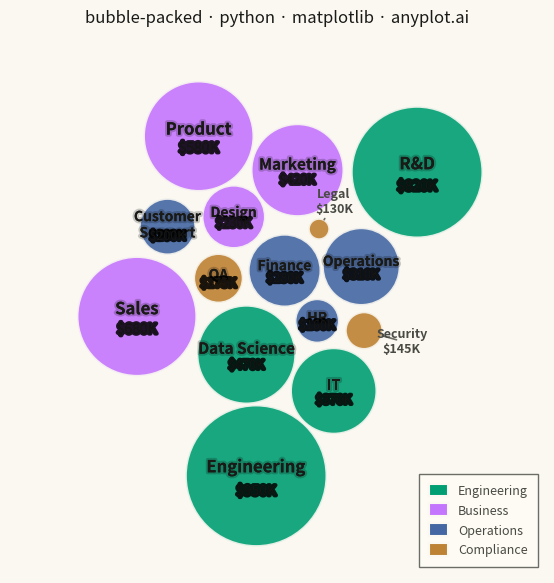

This chart was generated by the following Python code:
"""anyplot.ai
bubble-packed: Basic Packed Bubble Chart
Library: matplotlib | Python 3.13
Quality: pending | Updated: 2026-05-29
"""

import os

import matplotlib.collections as mcoll
import matplotlib.patches as mpatches
import matplotlib.patheffects as pe
import matplotlib.pyplot as plt
import numpy as np


# Theme tokens — Imprint palette, theme-adaptive chrome
THEME = os.getenv("ANYPLOT_THEME", "light")
PAGE_BG = "#FAF8F1" if THEME == "light" else "#1A1A17"
ELEVATED_BG = "#FFFDF6" if THEME == "light" else "#242420"
INK = "#1A1A17" if THEME == "light" else "#F0EFE8"
INK_SOFT = "#4A4A44" if THEME == "light" else "#B8B7B0"
INK_MUTED = "#6B6A63" if THEME == "light" else "#A8A79F"

# Imprint palette — 8 hues, canonical order
IMPRINT_PALETTE = ["#009E73", "#C475FD", "#4467A3", "#BD8233", "#AE3030", "#2ABCCD", "#954477", "#99B314"]

# Data — department budget allocation (in thousands USD)
labels = [
    "Engineering",
    "Marketing",
    "Sales",
    "Operations",
    "HR",
    "Finance",
    "R&D",
    "Customer Support",
    "Legal",
    "IT",
    "Design",
    "Product",
    "Data Science",
    "Security",
    "QA",
]
values = [950, 420, 680, 310, 160, 280, 820, 200, 130, 370, 230, 580, 470, 145, 175]

# Group assignments — organizational structure
group_map = {
    "Engineering": "Engineering",
    "IT": "Engineering",
    "Data Science": "Engineering",
    "R&D": "Engineering",
    "Marketing": "Business",
    "Sales": "Business",
    "Product": "Business",
    "Design": "Business",
    "Operations": "Operations",
    "HR": "Operations",
    "Finance": "Operations",
    "Customer Support": "Operations",
    "Legal": "Compliance",
    "Security": "Compliance",
    "QA": "Compliance",
}

# Groups mapped to first 4 Imprint palette positions (canonical order)
group_order = ["Engineering", "Business", "Operations", "Compliance"]
group_colors = {g: IMPRINT_PALETTE[i] for i, g in enumerate(group_order)}
colors = [group_colors[group_map[label]] for label in labels]

# Scale values to radius (sqrt for area-proportional sizing)
min_radius = 0.30
max_radius = 2.0
values_array = np.array(values, dtype=float)
radii = min_radius + (max_radius - min_radius) * np.sqrt(
    (values_array - values_array.min()) / (values_array.max() - values_array.min())
)

# Sort by size (largest first) for better packing
n = len(labels)
order = np.argsort(-radii)
radii_sorted = radii[order]
labels_sorted = [labels[i] for i in order]
values_sorted = [values[i] for i in order]
colors_sorted = [colors[i] for i in order]
groups_sorted = [group_map[labels[i]] for i in order]

unique_groups = group_order
group_ids = np.array([unique_groups.index(g) for g in groups_sorted])

# Initial positions in spiral pattern for tighter convergence
angles = np.linspace(0, 4 * np.pi, n)
spiral_r = np.linspace(0, 3, n)
positions = np.column_stack([spiral_r * np.cos(angles), spiral_r * np.sin(angles)])

# Physics simulation with group-aware clustering
for iteration in range(500):
    progress = iteration / 500
    pull_strength = 0.06 * (1 - progress * 0.8)
    group_pull = 0.04 * (1 - progress * 0.5)

    group_centers = {}
    for gid in range(len(unique_groups)):
        mask = group_ids == gid
        if np.any(mask):
            group_centers[gid] = positions[mask].mean(axis=0)

    for i in range(n):
        dist = np.linalg.norm(positions[i])
        if dist > 0.01:
            positions[i] -= pull_strength * positions[i] / dist
        gc = group_centers[group_ids[i]]
        to_group = gc - positions[i]
        gd = np.linalg.norm(to_group)
        if gd > 0.01:
            positions[i] += group_pull * to_group / gd

    for i in range(n):
        for j in range(i + 1, n):
            delta = positions[j] - positions[i]
            dist = np.linalg.norm(delta)
            same_group = group_ids[i] == group_ids[j]
            gap = 0.06 if same_group else 0.20
            min_dist = radii_sorted[i] + radii_sorted[j] + gap
            if dist < min_dist and dist > 0.001:
                overlap = (min_dist - dist) / 2
                direction = delta / dist
                positions[i] -= overlap * direction
                positions[j] += overlap * direction

# Center the layout
bbox_min = positions.min(axis=0) - radii_sorted.max()
bbox_max = positions.max(axis=0) + radii_sorted.max()
positions -= (bbox_min + bbox_max) / 2

# Plot — square canvas for symmetric bubble chart (2400×2400 px at 400 dpi)
fig, ax = plt.subplots(figsize=(6, 6), dpi=400, facecolor=PAGE_BG)
ax.set_facecolor(PAGE_BG)

# Draw circles with PatchCollection for efficient batch rendering
circles = [mpatches.Circle((positions[i, 0], positions[i, 1]), radii_sorted[i]) for i in range(n)]
collection = mcoll.PatchCollection(
    circles, facecolors=colors_sorted, edgecolors=PAGE_BG, linewidths=2.0, alpha=0.90, zorder=2
)
ax.add_collection(collection)

# Labels inside circles (if large enough)
small_circles = []
for i in range(n):
    label_chars = len(labels_sorted[i])
    min_r_for_label = 0.48 + label_chars * 0.018
    if radii_sorted[i] > min_r_for_label:
        font_scale = min(1.0, radii_sorted[i] / 1.4)
        label_fontsize = max(10, int(12 * font_scale))
        value_fontsize = max(9, int(10 * font_scale))

        # Contrast-appropriate text color (WCAG relative luminance)
        bg_hex = colors_sorted[i]
        rgb = [int(bg_hex[j : j + 2], 16) / 255 for j in (1, 3, 5)]
        luminance = 0.2126 * rgb[0] + 0.7152 * rgb[1] + 0.0722 * rgb[2]
        text_color = "#1A1A17" if luminance > 0.35 else "#F0EFE8"
        stroke_fg = "#00000033" if luminance > 0.35 else "#ffffff33"
        stroke = pe.withStroke(linewidth=3, foreground=stroke_fg)

        display_label = labels_sorted[i]
        is_wrapped = " " in display_label and radii_sorted[i] < 1.0
        if is_wrapped:
            display_label = display_label.replace(" ", "\n")

        label_y_offset = 0.05 if is_wrapped else 0.12
        value_y_offset = -0.35 if is_wrapped else -0.22

        ax.text(
            positions[i, 0],
            positions[i, 1] + radii_sorted[i] * label_y_offset,
            display_label,
            ha="center",
            va="center",
            fontsize=label_fontsize,
            fontweight="bold",
            color=text_color,
            path_effects=[stroke],
            zorder=3,
        )
        ax.text(
            positions[i, 0],
            positions[i, 1] + radii_sorted[i] * value_y_offset,
            f"${values_sorted[i]}K",
            ha="center",
            va="center",
            fontsize=value_fontsize,
            color=text_color,
            alpha=0.85,
            path_effects=[stroke],
            zorder=3,
        )
    else:
        small_circles.append(i)

# External labels with leader lines for small circles
for i in small_circles:
    cx, cy = positions[i, 0], positions[i, 1]
    r = radii_sorted[i]
    angle = np.arctan2(cy, cx)
    offset_dist = r + 0.58
    lx = cx + offset_dist * np.cos(angle)
    ly = cy + offset_dist * np.sin(angle)
    ax.annotate(
        f"{labels_sorted[i]}\n${values_sorted[i]}K",
        xy=(cx + r * np.cos(angle), cy + r * np.sin(angle)),
        xytext=(lx, ly),
        fontsize=9,
        fontweight="bold",
        color=INK_SOFT,
        ha="center",
        va="center",
        arrowprops={"arrowstyle": "-", "color": INK_MUTED, "lw": 1.2, "shrinkA": 4, "shrinkB": 0},
        zorder=4,
    )

# Symmetric axis limits centered at origin
all_x, all_y = positions[:, 0], positions[:, 1]
max_r = radii_sorted.max()
half_extent = max(all_x.max() - all_x.min(), all_y.max() - all_y.min()) / 2 + max_r + 0.75
ax.set_xlim(-half_extent, half_extent)
ax.set_ylim(-half_extent, half_extent)
ax.set_aspect("equal")
ax.axis("off")

# Title
title = "bubble-packed · python · matplotlib · anyplot.ai"
title_fontsize = max(8, round(12 * 67 / len(title))) if len(title) > 67 else 12
ax.set_title(title, fontsize=title_fontsize, fontweight="medium", color=INK, pad=12)

# Legend for group colors with theme-adaptive frame
legend_handles = [
    mpatches.Patch(facecolor=color, edgecolor=PAGE_BG, linewidth=1.5, label=group)
    for group, color in group_colors.items()
]
leg = ax.legend(
    handles=legend_handles,
    loc="lower right",
    fontsize=9,
    fancybox=False,
    borderpad=0.8,
    handlelength=1.5,
    handleheight=1.2,
)
leg.get_frame().set_facecolor(ELEVATED_BG)
leg.get_frame().set_edgecolor(INK_SOFT)
plt.setp(leg.get_texts(), color=INK_SOFT)

fig.subplots_adjust(left=0.02, right=0.98, top=0.91, bottom=0.02)
plt.savefig(f"plot-{THEME}.png", dpi=400, facecolor=PAGE_BG)
